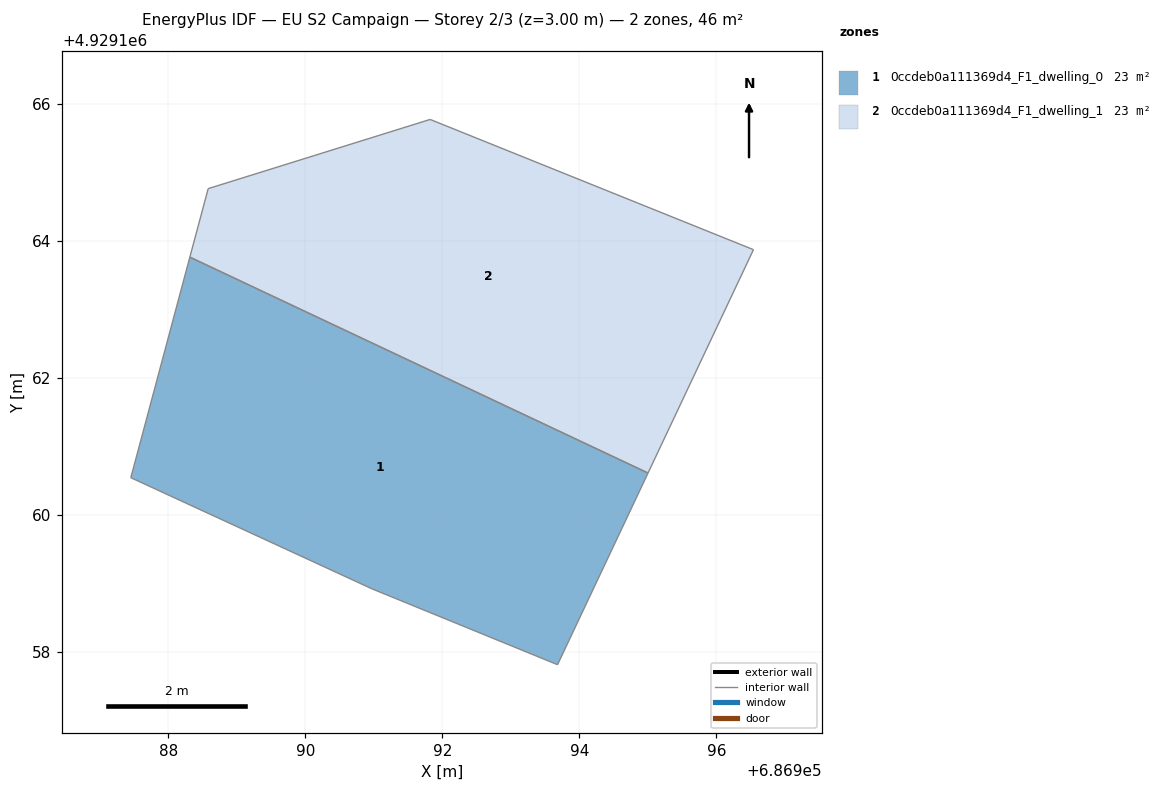
=== STOREY PLAN SPEC (per zone: floor XY polygon, exterior-wall plan segments, windows/doors) ===
zone 1: 0ccdeb0a111369d4_F1_dwelling_0  (22.9 m²)
  floor: (686995.00, 4929160.62) (686993.68, 4929157.82) (686990.97, 4929158.92) (686987.45, 4929160.55) (686988.31, 4929163.77)
  interior walls: 5
zone 2: 0ccdeb0a111369d4_F1_dwelling_1  (22.9 m²)
  floor: (686996.54, 4929163.88) (686995.00, 4929160.62) (686988.31, 4929163.77) (686988.58, 4929164.77) (686991.82, 4929165.78)
  interior walls: 5

=== DERIVED (storey summary) ===
Building: EU S2 Campaign
Storey: 2 of 3  (floor level z = 3.00 m)
Storey gross floor area: 45.8 m²
Zones on this storey: 2
  - 0ccdeb0a111369d4_F1_dwelling_0: floor 22.9 m²
  - 0ccdeb0a111369d4_F1_dwelling_1: floor 22.9 m²
Zone adjacency (shared interzone walls):
  - 0ccdeb0a111369d4_F1_dwelling_0 ↔ 0ccdeb0a111369d4_F1_dwelling_1